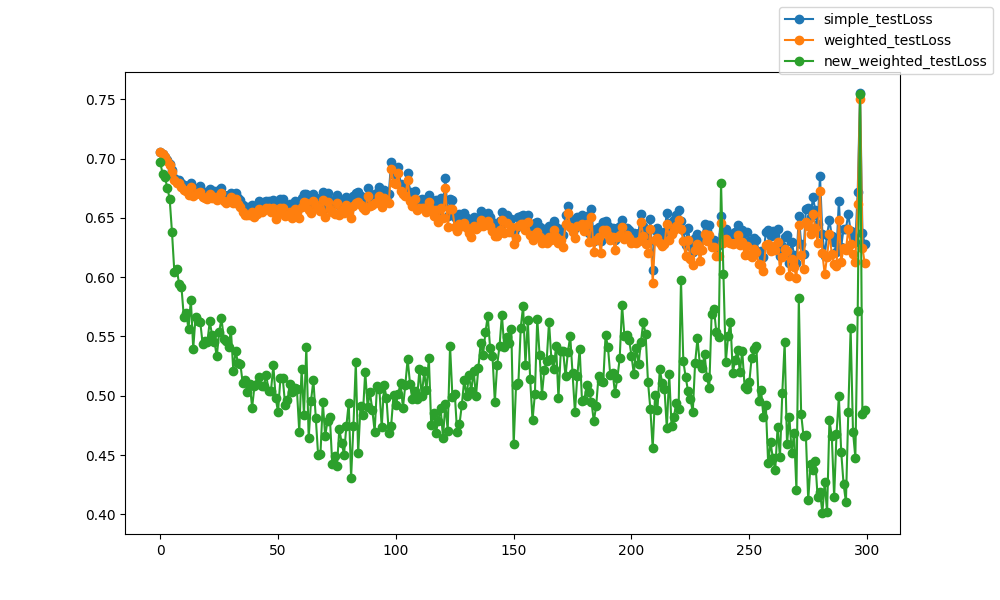

The data file committed next to this chart (first rows):
epoch, epoch, simple_testLoss, weighted_testLoss, new_weighted_testLoss
0, 0, 0.7052, 0.7051, 0.6969
1, 1, 0.7036, 0.7035, 0.6871
2, 2, 0.7014, 0.7011, 0.6841
3, 3, 0.6984, 0.698, 0.6754
4, 4, 0.6951, 0.6944, 0.6662
5, 5, 0.6899, 0.6885, 0.6376
6, 6, 0.6838, 0.6817, 0.6042
7, 7, 0.6822, 0.6797, 0.6067
8, 8, 0.6818, 0.6792, 0.5945
9, 9, 0.6792, 0.6756, 0.592
10, 10, 0.6772, 0.6738, 0.5668
11, 11, 0.6772, 0.6728, 0.5698
12, 12, 0.6739, 0.6696, 0.5563
13, 13, 0.6794, 0.6763, 0.581
14, 14, 0.6728, 0.6685, 0.5397
15, 15, 0.6743, 0.6698, 0.5665
16, 16, 0.6755, 0.6706, 0.5631
17, 17, 0.6765, 0.672, 0.562
18, 18, 0.6721, 0.6676, 0.5438
19, 19, 0.6716, 0.6665, 0.5465
20, 20, 0.6704, 0.6659, 0.545
21, 21, 0.6746, 0.6698, 0.5627
22, 22, 0.6717, 0.6668, 0.5512
23, 23, 0.6724, 0.6675, 0.5456
24, 24, 0.6704, 0.6654, 0.5332
25, 25, 0.6731, 0.6682, 0.5535
26, 26, 0.6756, 0.6713, 0.5653
27, 27, 0.669, 0.664, 0.5475
28, 28, 0.668, 0.6629, 0.546
29, 29, 0.6694, 0.6646, 0.541
30, 30, 0.6706, 0.6672, 0.5558
31, 31, 0.6676, 0.6621, 0.5212
32, 32, 0.6706, 0.666, 0.5377
33, 33, 0.6669, 0.6615, 0.5274
34, 34, 0.665, 0.6595, 0.5271
35, 35, 0.6607, 0.6551, 0.5105
36, 36, 0.6577, 0.6521, 0.5129
37, 37, 0.6594, 0.6527, 0.5035
38, 38, 0.6592, 0.6527, 0.5097
39, 39, 0.6607, 0.6546, 0.49
40, 40, 0.6575, 0.6505, 0.5083
41, 41, 0.6598, 0.6536, 0.5099
42, 42, 0.6642, 0.6577, 0.516
43, 43, 0.6618, 0.6552, 0.5085
44, 44, 0.6634, 0.6562, 0.508
45, 45, 0.6642, 0.6583, 0.5178
46, 46, 0.6642, 0.658, 0.5036
47, 47, 0.6614, 0.6548, 0.5041
48, 48, 0.6647, 0.6582, 0.5256
49, 49, 0.6564, 0.649, 0.4981
50, 50, 0.6604, 0.6531, 0.4862
51, 51, 0.6662, 0.6582, 0.5147
52, 52, 0.6659, 0.6583, 0.5147
53, 53, 0.6598, 0.6518, 0.4926
54, 54, 0.6597, 0.6523, 0.4961
55, 55, 0.6619, 0.6545, 0.5103
56, 56, 0.6575, 0.6499, 0.5036
57, 57, 0.6641, 0.6573, 0.5062
58, 58, 0.6628, 0.6548, 0.5056
59, 59, 0.6579, 0.65, 0.4698
... 240 more rows
